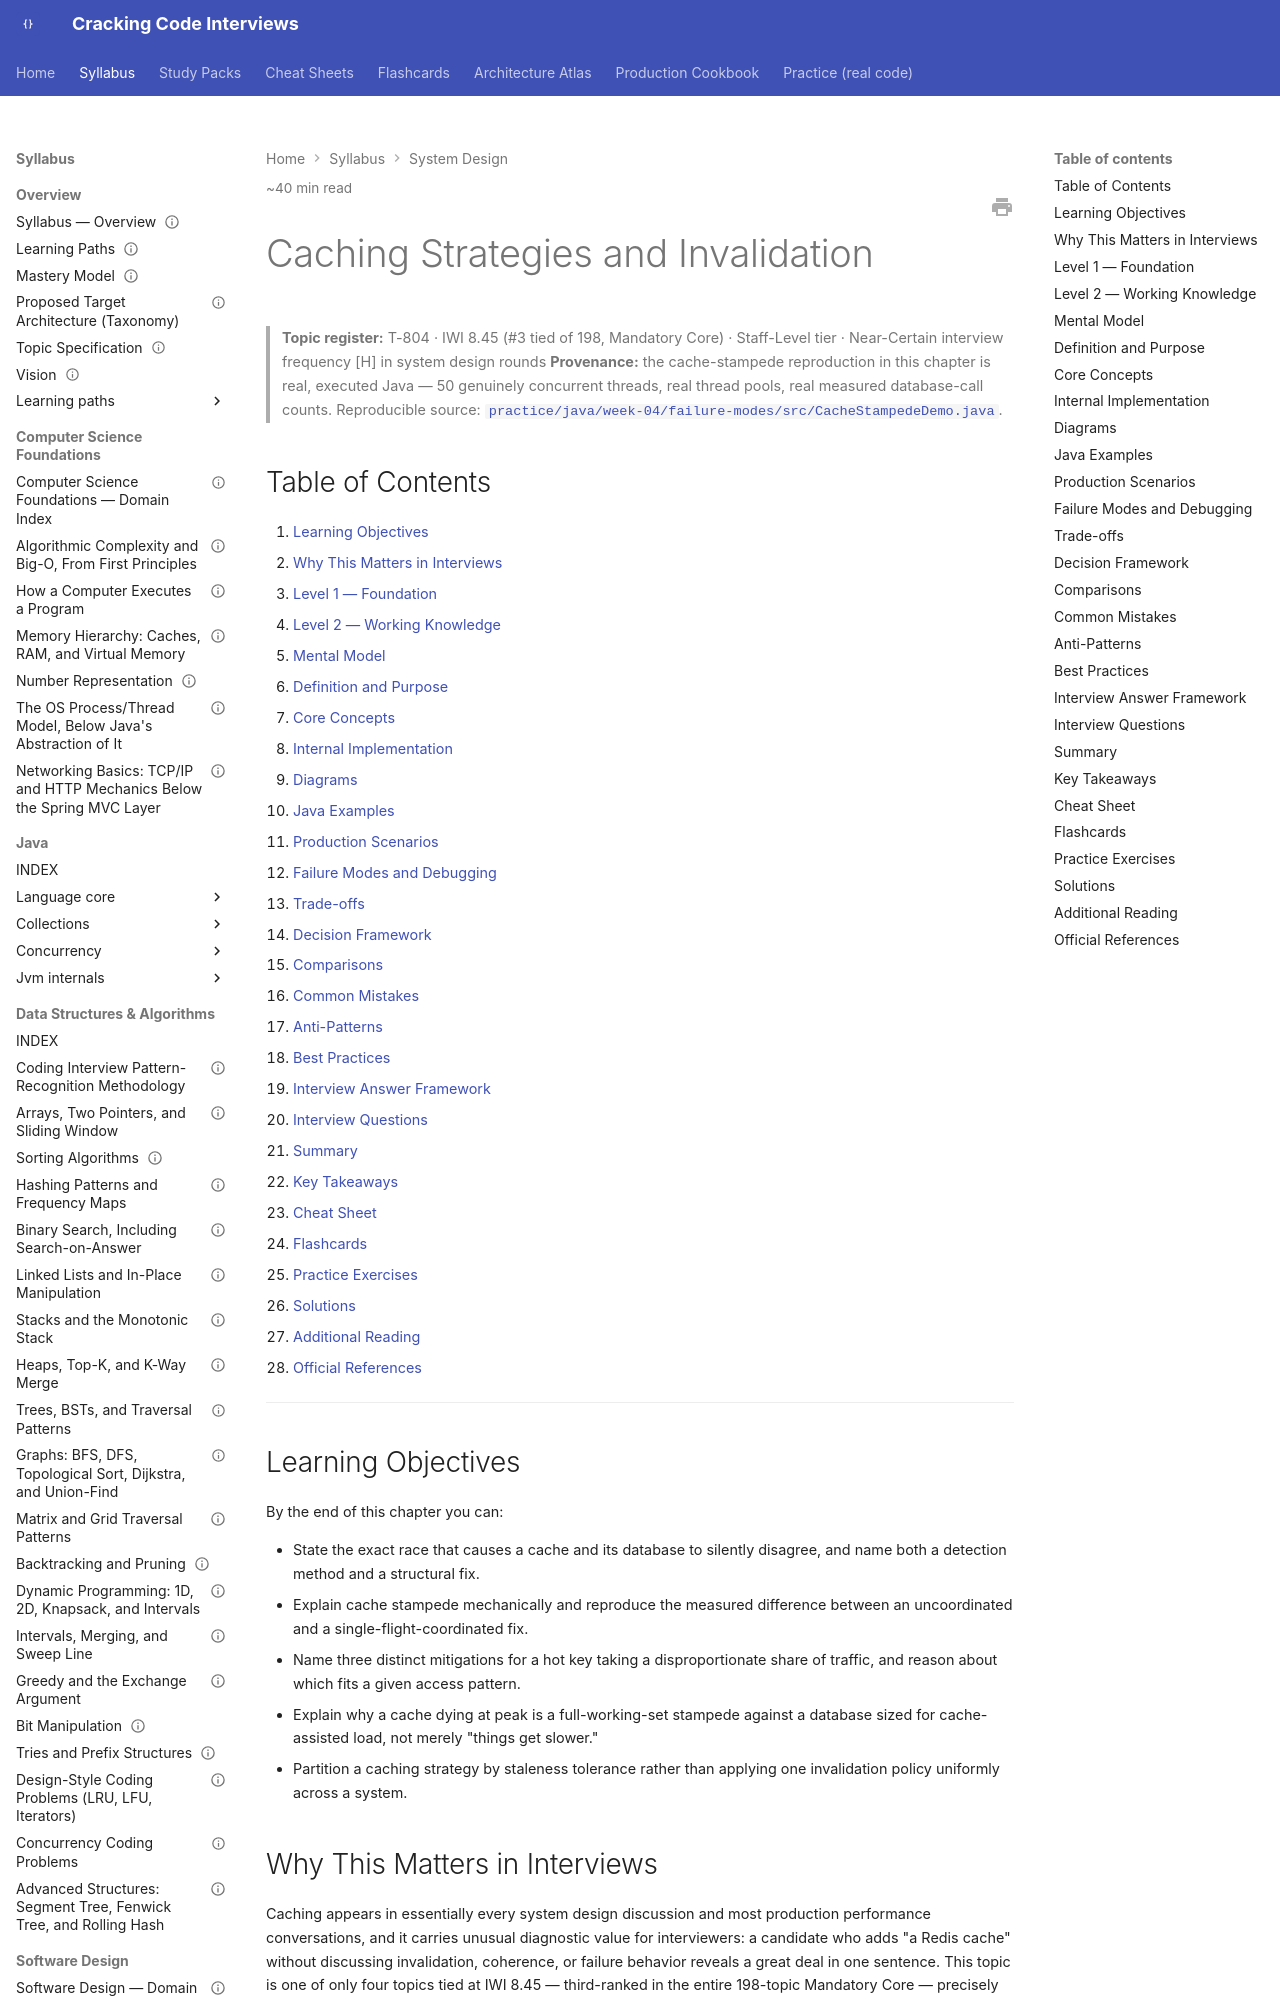

repository: JuanMelendres/cracking-code-interviews · page: syllabus/11-system-design/caching-strategies-and-invalidation/index.html · generator: mkdocs

---
title: Caching Strategies and Invalidation
slug: caching-strategies-and-invalidation
document_type: handbook-chapter
domain: 11-system-design
status: canonical
version: 1.0
last_updated: 2026-09-04
source_history:
  - handbook/system-design/caching-strategies-and-invalidation.md
topic_id: T-804
mastery_levels_covered:
  - L1
  - L2
  - L3
  - L4
difficulty:
  - advanced
target_levels:
  - senior
  - staff
estimated_reading_minutes: 40
prerequisites: []
related:
  - ../10-distributed-systems/distributed-systems-failure-modes.md
  - system-design-method-and-estimation.md
  - rate-limiting-and-throttling-algorithms.md
  - ../../architecture-atlas/url-shortener-system.md
  - ../05-spring/spring-cache-abstraction-and-pitfalls.md
  - ../06-databases/index-structures-btree-composite-covering.md
  - ../../study-packs/week-04/01-caching-strategies.md
official_references:
  - https://aws.amazon.com/builders-library/caching-challenges-and-strategies/
---

# Caching Strategies and Invalidation

> **Topic register:** T-804 · IWI 8.45 (#3 tied of 198, Mandatory Core) · Staff-Level tier · Near-Certain interview frequency [H] in system design rounds
> **Provenance:** the cache-stampede reproduction in this chapter is real, executed Java — 50 genuinely concurrent threads, real thread pools, real measured database-call counts. Reproducible source: [`practice/java/week-04/failure-modes/src/CacheStampedeDemo.java`](../../practice/java/week-04/failure-modes/src/CacheStampedeDemo.java).

## Table of Contents

1. [Learning Objectives](#learning-objectives)
2. [Why This Matters in Interviews](#why-this-matters-in-interviews)
3. [Level 1 — Foundation](#level-1-foundation)
4. [Level 2 — Working Knowledge](#level-2-working-knowledge)
5. [Mental Model](#mental-model)
6. [Definition and Purpose](#definition-and-purpose)
7. [Core Concepts](#core-concepts)
8. [Internal Implementation](#internal-implementation)
9. [Diagrams](#diagrams)
10. [Java Examples](#java-examples)
11. [Production Scenarios](#production-scenarios)
12. [Failure Modes and Debugging](#failure-modes-and-debugging)
13. [Trade-offs](#trade-offs)
14. [Decision Framework](#decision-framework)
15. [Comparisons](#comparisons)
16. [Common Mistakes](#common-mistakes)
17. [Anti-Patterns](#anti-patterns)
18. [Best Practices](#best-practices)
19. [Interview Answer Framework](#interview-answer-framework)
20. [Interview Questions](#interview-questions)
21. [Summary](#summary)
22. [Key Takeaways](#key-takeaways)
23. [Cheat Sheet](#cheat-sheet)
24. [Flashcards](#flashcards)
25. [Practice Exercises](#practice-exercises)
26. [Solutions](#solutions)
27. [Additional Reading](#additional-reading)
28. [Official References](#official-references)

---

## Learning Objectives

By the end of this chapter you can:

- State the exact race that causes a cache and its database to silently disagree, and name both a detection method and a structural fix.
- Explain cache stampede mechanically and reproduce the measured difference between an uncoordinated and a single-flight-coordinated fix.
- Name three distinct mitigations for a hot key taking a disproportionate share of traffic, and reason about which fits a given access pattern.
- Explain why a cache dying at peak is a full-working-set stampede against a database sized for cache-assisted load, not merely "things get slower."
- Partition a caching strategy by staleness tolerance rather than applying one invalidation policy uniformly across a system.

## Why This Matters in Interviews

Caching appears in essentially every system design discussion and most production performance conversations, and it carries unusual diagnostic value for interviewers: a candidate who adds "a Redis cache" without discussing invalidation, coherence, or failure behavior reveals a great deal in one sentence. This topic is one of only four topics tied at IWI 8.45 — third-ranked in the entire 198-topic Mandatory Core — precisely because it appears in nearly every design round and because a shallow answer ("just add a cache") is instantly and audibly distinguishable from an answer that reasons about staleness, stampede, and failure behavior.
